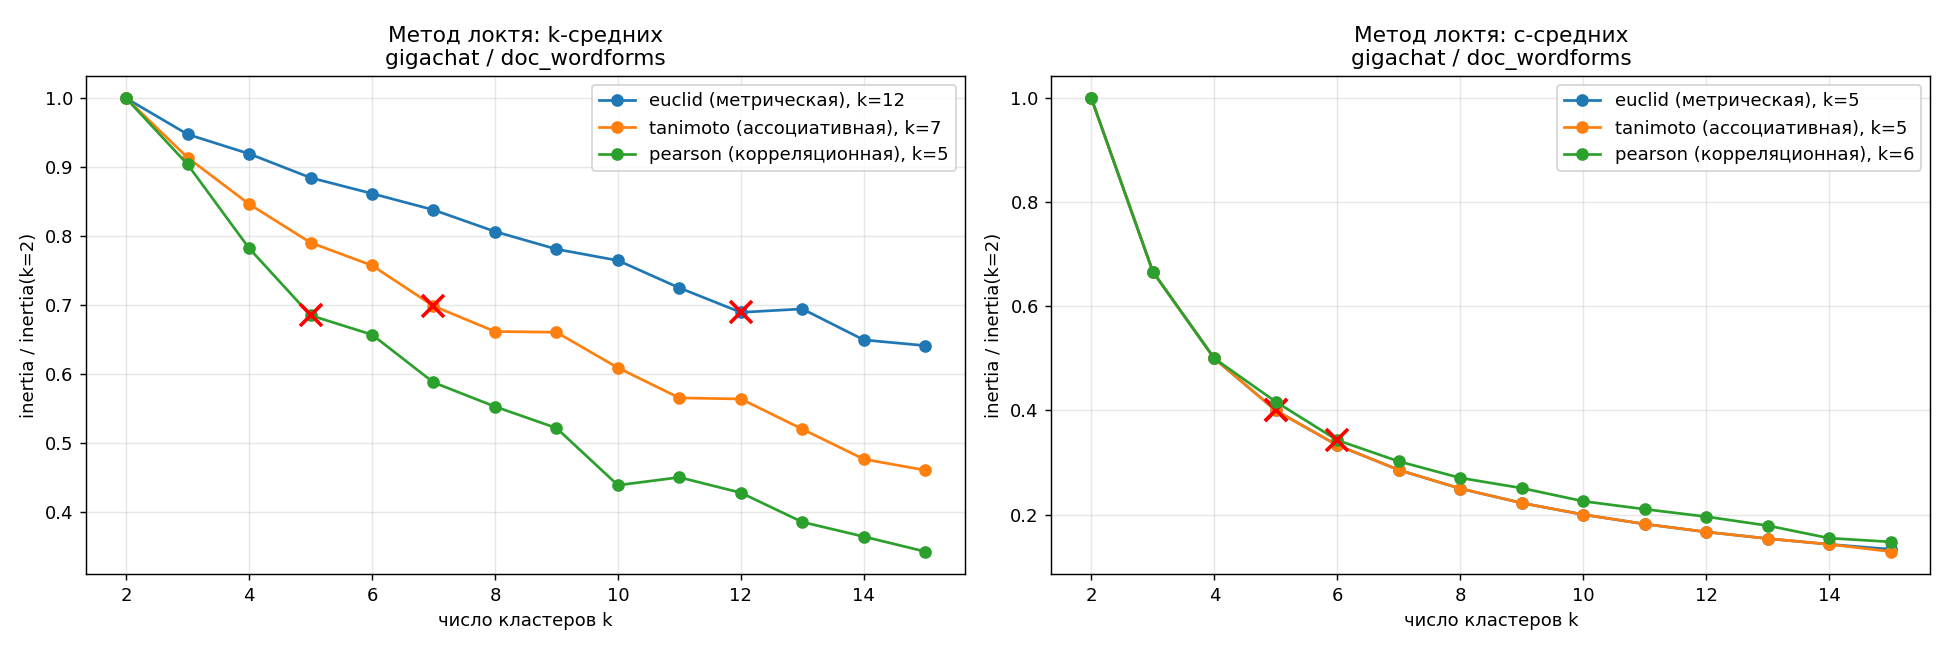

Values plotted in this chart, from the file beside it:
k; kmeans_euclid; kmeans_tanimoto; kmeans_pearson; cmeans_euclid; cmeans_tanimoto; cmeans_pearson
2; 2,31761; 35,1005; 20,0138; 1,2082; 18,8495; 11,4918
3; 2,19617; 32,077; 18,0917; 0,805469; 12,5663; 7,66121
4; 2,13087; 29,7102; 15,6564; 0,604101; 9,42474; 5,7459
5; 2,05018; 27,7449; 13,7061; 0,483281; 7,53979; 4,78885
6; 1,99698; 26,5806; 13,1459; 0,402734; 6,28316; 3,94141
7; 1,94205; 24,5157; 11,7578; 0,345201; 5,38557; 3,47279
8; 1,86921; 23,2157; 11,0569; 0,302051; 4,71237; 3,1081
9; 1,80988; 23,1787; 10,4329; 0,26849; 4,18877; 2,88324
10; 1,77183; 21,3663; 8,77251; 0,241641; 3,7699; 2,59339
11; 1,67961; 19,8329; 9,00098; 0,219673; 3,42718; 2,41711
12; 1,59731; 19,7789; 8,55269; 0,201367; 3,14158; 2,25287
13; 1,60885; 18,2423; 7,70206; 0,185877; 2,89992; 2,05463
14; 1,50454; 16,7117; 7,27871; 0,1726; 2,69278; 1,77799
15; 1,48539; 16,1492; 6,84418; 0,161094; 2,42971; 1,6958
